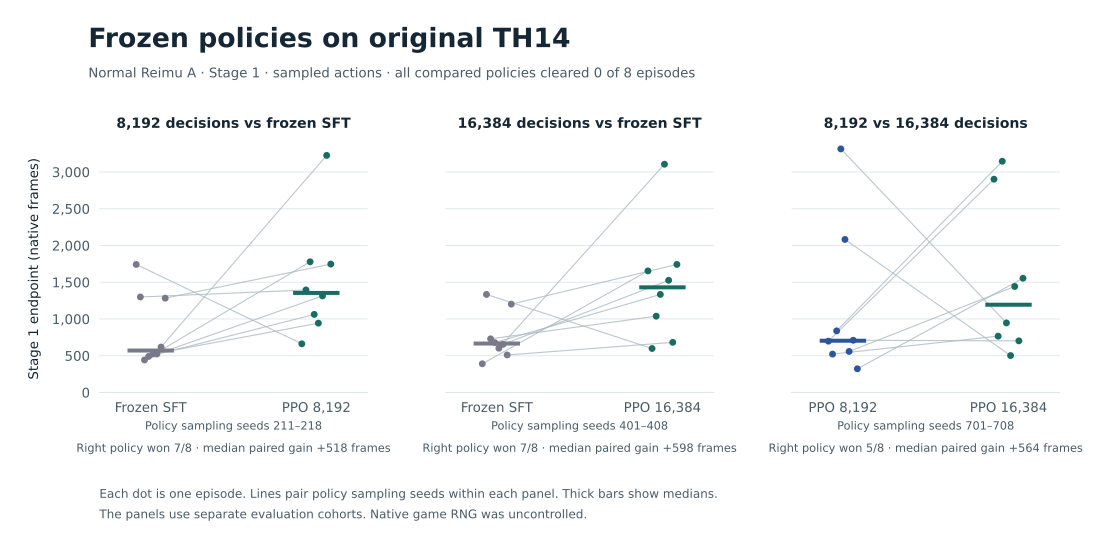

The table this chart was drawn from, first rows:
source_report, cohort, arm, arm_label, training_decisions, block, policy_sampling_seed, stage_frame, first_miss_frame, clears, outcome, score, bombs_used
ppo-long-8192-sft-paired.json, 8,192 decisions vs frozen SFT, sft, Frozen SFT, 0, 1, 211, 1742, 1742, 0, miss, 19530, 0
ppo-long-8192-sft-paired.json, 8,192 decisions vs frozen SFT, sft, Frozen SFT, 0, 2, 212, 1299, 1299, 0, miss, 3647, 0
ppo-long-8192-sft-paired.json, 8,192 decisions vs frozen SFT, sft, Frozen SFT, 0, 3, 213, 442, 442, 0, miss, 109, 0
ppo-long-8192-sft-paired.json, 8,192 decisions vs frozen SFT, sft, Frozen SFT, 0, 4, 214, 490, 490, 0, miss, 133, 0
ppo-long-8192-sft-paired.json, 8,192 decisions vs frozen SFT, sft, Frozen SFT, 0, 5, 215, 523, 523, 0, miss, 267, 0
ppo-long-8192-sft-paired.json, 8,192 decisions vs frozen SFT, sft, Frozen SFT, 0, 6, 216, 523, 523, 0, miss, 288, 0
ppo-long-8192-sft-paired.json, 8,192 decisions vs frozen SFT, sft, Frozen SFT, 0, 7, 217, 618, 618, 0, miss, 1289, 0
ppo-long-8192-sft-paired.json, 8,192 decisions vs frozen SFT, sft, Frozen SFT, 0, 8, 218, 1283, 1283, 0, miss, 6068, 0
ppo-long-8192-sft-paired.json, 8,192 decisions vs frozen SFT, ppo, PPO 8,192, 8192, 1, 211, 662, 662, 0, miss, 242, 0
ppo-long-8192-sft-paired.json, 8,192 decisions vs frozen SFT, ppo, PPO 8,192, 8192, 2, 212, 1395, 1395, 0, miss, 508, 1
ppo-long-8192-sft-paired.json, 8,192 decisions vs frozen SFT, ppo, PPO 8,192, 8192, 3, 213, 1778, 1778, 0, miss, 10960, 2
ppo-long-8192-sft-paired.json, 8,192 decisions vs frozen SFT, ppo, PPO 8,192, 8192, 4, 214, 1062, 1062, 0, miss, 1405, 1
ppo-long-8192-sft-paired.json, 8,192 decisions vs frozen SFT, ppo, PPO 8,192, 8192, 5, 215, 943, 943, 0, miss, 1098, 0
ppo-long-8192-sft-paired.json, 8,192 decisions vs frozen SFT, ppo, PPO 8,192, 8192, 6, 216, 1314, 1314, 0, miss, 3500, 1
ppo-long-8192-sft-paired.json, 8,192 decisions vs frozen SFT, ppo, PPO 8,192, 8192, 7, 217, 3226, 3226, 0, miss, 9947, 2
ppo-long-8192-sft-paired.json, 8,192 decisions vs frozen SFT, ppo, PPO 8,192, 8192, 8, 218, 1747, 1747, 0, miss, 12829, 3
ppo-long-16384-sft-fresh-paired.json, 16,384 decisions vs frozen SFT, sft, Frozen SFT, 0, 1, 401, 390, 390, 0, miss, 150, 0
ppo-long-16384-sft-fresh-paired.json, 16,384 decisions vs frozen SFT, sft, Frozen SFT, 0, 2, 402, 1334, 1334, 0, miss, 3312, 0
ppo-long-16384-sft-fresh-paired.json, 16,384 decisions vs frozen SFT, sft, Frozen SFT, 0, 3, 403, 730, 730, 0, miss, 296, 0
ppo-long-16384-sft-fresh-paired.json, 16,384 decisions vs frozen SFT, sft, Frozen SFT, 0, 4, 404, 678, 678, 0, miss, 2397, 0
ppo-long-16384-sft-fresh-paired.json, 16,384 decisions vs frozen SFT, sft, Frozen SFT, 0, 5, 405, 602, 602, 0, miss, 222, 0
ppo-long-16384-sft-fresh-paired.json, 16,384 decisions vs frozen SFT, sft, Frozen SFT, 0, 6, 406, 654, 654, 0, miss, 254, 0
ppo-long-16384-sft-fresh-paired.json, 16,384 decisions vs frozen SFT, sft, Frozen SFT, 0, 7, 407, 510, 510, 0, miss, 184, 0
ppo-long-16384-sft-fresh-paired.json, 16,384 decisions vs frozen SFT, sft, Frozen SFT, 0, 8, 408, 1202, 1202, 0, miss, 12615, 0
ppo-long-16384-sft-fresh-paired.json, 16,384 decisions vs frozen SFT, ppo, PPO 16,384, 16384, 1, 401, 1654, 1654, 0, miss, 3296, 3
ppo-long-16384-sft-fresh-paired.json, 16,384 decisions vs frozen SFT, ppo, PPO 16,384, 16384, 2, 402, 598, 598, 0, miss, 191, 0
ppo-long-16384-sft-fresh-paired.json, 16,384 decisions vs frozen SFT, ppo, PPO 16,384, 16384, 3, 403, 1038, 1038, 0, miss, 3244, 2
ppo-long-16384-sft-fresh-paired.json, 16,384 decisions vs frozen SFT, ppo, PPO 16,384, 16384, 4, 404, 1334, 1334, 0, miss, 2672, 1
ppo-long-16384-sft-fresh-paired.json, 16,384 decisions vs frozen SFT, ppo, PPO 16,384, 16384, 5, 405, 3106, 3106, 0, miss, 17186, 3
ppo-long-16384-sft-fresh-paired.json, 16,384 decisions vs frozen SFT, ppo, PPO 16,384, 16384, 6, 406, 1526, 1526, 0, miss, 332, 3
ppo-long-16384-sft-fresh-paired.json, 16,384 decisions vs frozen SFT, ppo, PPO 16,384, 16384, 7, 407, 682, 682, 0, miss, 289, 0
ppo-long-16384-sft-fresh-paired.json, 16,384 decisions vs frozen SFT, ppo, PPO 16,384, 16384, 8, 408, 1742, 1742, 0, miss, 5470, 3
ppo-budget-8192-vs-16384.json, 8,192 vs 16,384 decisions, ppo_reference, PPO 8,192, 8192, 1, 701, 698, 698, 0, miss, 288, 0
ppo-budget-8192-vs-16384.json, 8,192 vs 16,384 decisions, ppo_reference, PPO 8,192, 8192, 2, 702, 522, 522, 0, miss, 181, 0
ppo-budget-8192-vs-16384.json, 8,192 vs 16,384 decisions, ppo_reference, PPO 8,192, 8192, 3, 703, 838, 838, 0, miss, 416, 0
ppo-budget-8192-vs-16384.json, 8,192 vs 16,384 decisions, ppo_reference, PPO 8,192, 8192, 4, 704, 3314, 3314, 0, miss, 24720, 3
ppo-budget-8192-vs-16384.json, 8,192 vs 16,384 decisions, ppo_reference, PPO 8,192, 8192, 5, 705, 2082, 2082, 0, miss, 11428, 2
ppo-budget-8192-vs-16384.json, 8,192 vs 16,384 decisions, ppo_reference, PPO 8,192, 8192, 6, 706, 558, 558, 0, miss, 209, 0
ppo-budget-8192-vs-16384.json, 8,192 vs 16,384 decisions, ppo_reference, PPO 8,192, 8192, 7, 707, 710, 710, 0, miss, 275, 0
ppo-budget-8192-vs-16384.json, 8,192 vs 16,384 decisions, ppo_reference, PPO 8,192, 8192, 8, 708, 322, 322, 0, miss, 129, 0
ppo-budget-8192-vs-16384.json, 8,192 vs 16,384 decisions, ppo, PPO 16,384, 16384, 1, 701, 2902, 2902, 0, miss, 6871, 3
ppo-budget-8192-vs-16384.json, 8,192 vs 16,384 decisions, ppo, PPO 16,384, 16384, 2, 702, 766, 766, 0, miss, 331, 0
ppo-budget-8192-vs-16384.json, 8,192 vs 16,384 decisions, ppo, PPO 16,384, 16384, 3, 703, 3146, 3146, 0, miss, 19878, 3
ppo-budget-8192-vs-16384.json, 8,192 vs 16,384 decisions, ppo, PPO 16,384, 16384, 4, 704, 946, 946, 0, miss, 2338, 1
ppo-budget-8192-vs-16384.json, 8,192 vs 16,384 decisions, ppo, PPO 16,384, 16384, 5, 705, 502, 502, 0, miss, 281, 0
ppo-budget-8192-vs-16384.json, 8,192 vs 16,384 decisions, ppo, PPO 16,384, 16384, 6, 706, 1442, 1442, 0, miss, 4473, 1
ppo-budget-8192-vs-16384.json, 8,192 vs 16,384 decisions, ppo, PPO 16,384, 16384, 7, 707, 702, 702, 0, miss, 261, 0
ppo-budget-8192-vs-16384.json, 8,192 vs 16,384 decisions, ppo, PPO 16,384, 16384, 8, 708, 1554, 1554, 0, miss, 6506, 3
